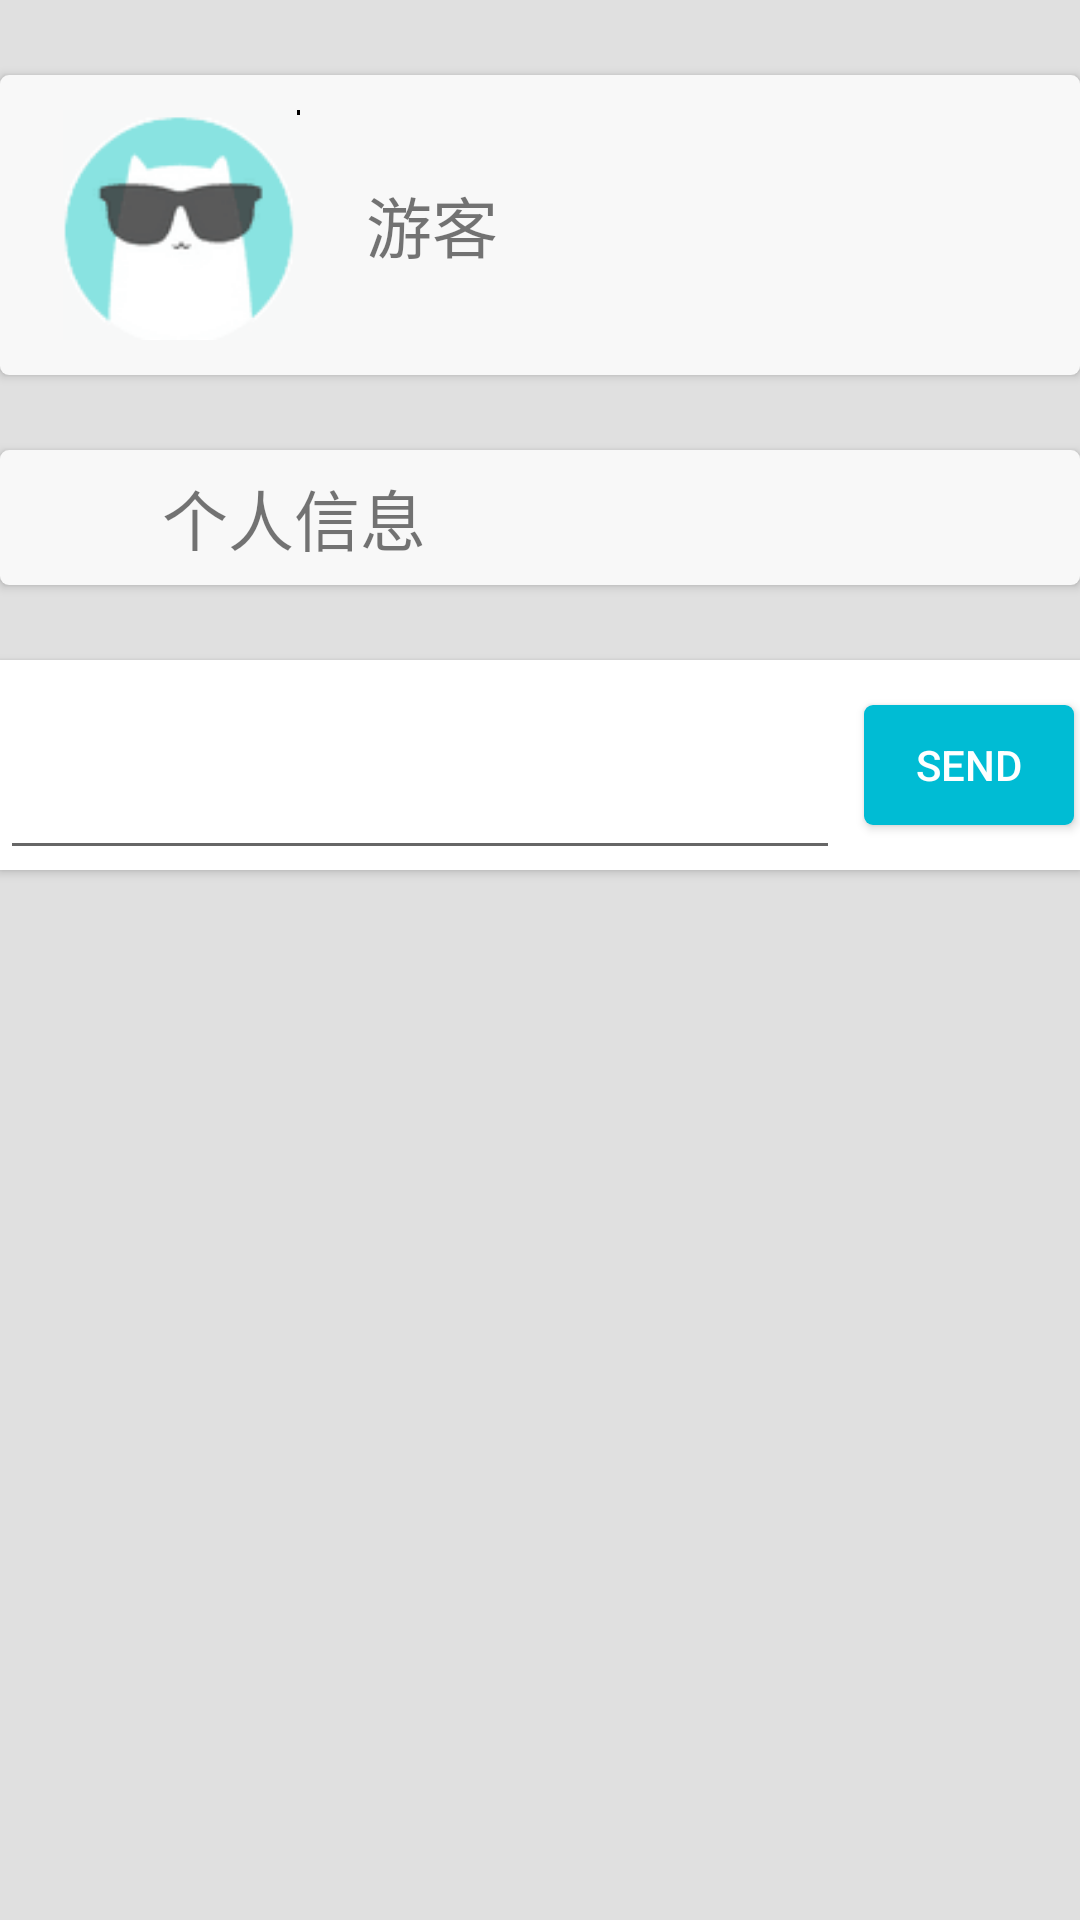

The Android layout XML behind this screen, and the referenced resources:
<!-- AndroidManifest.xml: application theme AppTheme -->
<!-- res/layout/fragment_aboutme.xml -->
<?xml version="1.0" encoding="utf-8"?>
<LinearLayout android:id="@+id/aboutme_layout"
    xmlns:android="http://schemas.android.com/apk/res/android"
    android:layout_width="match_parent"
    android:layout_height="match_parent"
    android:background="@color/backgroud"
    android:orientation="vertical">
    <LinearLayout
        android:id="@+id/userInfo"
        android:layout_width="match_parent"
        android:layout_height="wrap_content"
        android:layout_marginTop="25dp"
        android:background="@drawable/titlebar"
        android:orientation="horizontal"
        android:elevation="2dp"
        android:onClick="userInfo">
        <ImageView
            android:id="@+id/userIcon"
            android:layout_width="80dp"
            android:layout_height="80dp"
            android:layout_marginTop="8dp"
            android:layout_marginBottom="8dp"
            android:layout_marginStart="18dp"
            android:src="@drawable/login"/>
        <TextView
            android:id="@+id/userInfoName"
            android:layout_width="wrap_content"
            android:layout_height="wrap_content"
            android:layout_marginStart="22dp"
            android:layout_gravity="center"
            android:textSize="22sp"
            android:text="游客"/>
    </LinearLayout>

    <LinearLayout
        android:id="@+id/settings"
        android:layout_marginTop="25dp"
        android:layout_width="match_parent"
        android:layout_height="45dp"
        android:background="@drawable/titlebar"
        android:elevation="2dp"
        android:orientation="horizontal"
        android:onClick="setting">
        <ImageView
            android:layout_width="30dp"
            android:layout_height="30dp"
            android:layout_marginStart="22dp"
            android:layout_gravity="center"/>
        <TextView
            android:layout_width="wrap_content"
            android:layout_height="wrap_content"

            android:textSize="22sp"
            android:text="个人信息"
            android:layout_gravity="center"/>
    </LinearLayout>

    <LinearLayout
        android:layout_width="match_parent"
        android:layout_height="match_parent"
        android:background="@color/backgroud">
        <LinearLayout
            android:layout_marginTop="25dp"
            android:layout_width="match_parent"
            android:layout_height="wrap_content"
            android:background="@color/white"
            android:elevation="2dp"
            android:orientation="horizontal">
            <EditText
                android:id="@+id/testMessage"
                style="@style/TextStyle"
                android:textSize="22sp"
                android:layout_gravity="center"/>
            <Button
                android:id="@+id/test"
                android:layout_marginStart="8dp"
                android:layout_width="70dp"
                android:layout_height="40dp"
                android:text="Send"
                android:textColor="@color/white"
                android:layout_gravity="center"
                android:background="@drawable/round_button"
                android:onClick="send"/>
        </LinearLayout>

    </LinearLayout>




</LinearLayout>
<!-- resources referenced by this layout -->
<resources>
  <color name="backgroud">#E0E0E0</color>
  <color name="white">#ffffff</color>
  <!-- drawable round_button (drawable) -->
  <?xml version="1.0" encoding="utf-8"?>
  <selector xmlns:android="http://schemas.android.com/apk/res/android"
      android:layout_width="match_parent" android:layout_height="match_parent">
      <item android:state_pressed="false">
          <shape android:shape="rectangle" >
              
              <solid android:color="@color/myPrimary"/>
              
              
              <corners android:radius="3dip" />
              
              <padding android:bottom="2dp" android:left="2dp" android:right="2dp" android:top="2dp" />
          </shape>
      </item>
      <item android:state_pressed="true">
          <shape android:shape="rectangle">
              <solid android:color="@color/myPrimaryLight" />
              <corners android:radius="10dip" />
          </shape>
      </item>
  </selector>
  <!-- drawable titlebar (drawable-xhdpi) -->
  <?xml version="1.0" encoding="utf-8"?>
  <selector xmlns:android="http://schemas.android.com/apk/res/android"
      android:layout_width="match_parent" android:layout_height="match_parent">
      <item android:state_pressed="false">
          <shape android:shape="rectangle" >
              
              <solid android:color="@color/gray"/>
              
              
              <corners android:radius="3dip" />
              
              <padding android:bottom="2dp" android:left="2dp" android:right="2dp" android:top="2dp" />
          </shape>
      </item>
      <item android:state_pressed="true">
          <shape android:shape="rectangle">
              <solid android:color="@color/deepGray" />
              <corners android:radius="10dip" />
          </shape>
      </item>
  </selector>
  <style name="TextStyle">
          <item name="android:layout_width">280dp</item>
          <item name="android:layout_height">55dp</item>
          <item name="android:layout_gravity">center_horizontal</item>
          <item name="android:paddingRight">6dp</item>
          <item name="android:paddingLeft">6dp</item>
          <item name="android:drawablePadding">6dp</item>
          <item name="android:textColor">@color/TextColorDark</item>
          <item name="android:textSize">18sp</item>
          <item name="android:textStyle">bold</item>
          <item name="android:singleLine">true</item>
  
      </style>
  <style name="AppTheme" parent="@android:style/Theme.Material.Light.DarkActionBar">
          <item name="android:windowNoTitle">true</item>
          <item name="android:windowActionBar">false</item>
  
          
          <item name="android:colorPrimary">@color/myPrimary</item>
          <item name="android:colorPrimaryDark">@color/myPrimaryDark</item>
          <item name="android:colorAccent">@color/myAccent</item>
  
      </style>
  <color name="myPrimary">#00BCD4</color>
  <color name="myPrimaryLight">#4DD0E1</color>
  <color name="gray">#f8f8f8</color>
  <color name="deepGray">#BDBDBD</color>
  <color name="TextColorDark">#f8353434</color>
  <color name="myPrimaryDark">#0097A7</color>
  <color name="myAccent">#18FFFF</color>
</resources>
